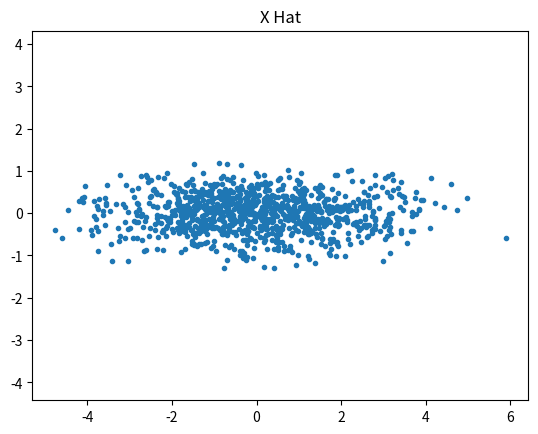
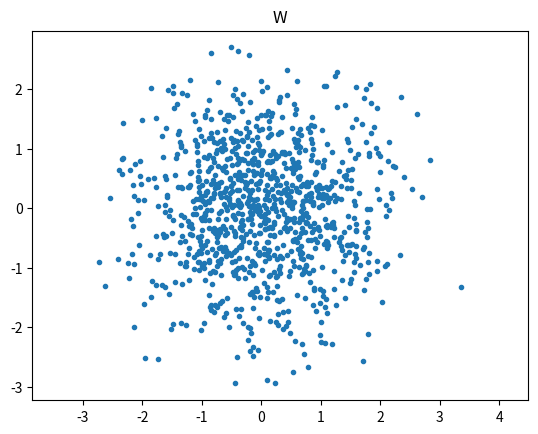

Recreate these plots in Python, in order.
import matplotlib.pyplot as plt
from matplotlib import cm
import numpy as np
from PIL import Image
from numpy import linalg as LA

def generate_w(n, p):
    ret_w = np.zeros((n, p))
    for cur_col in range(0, n):
        for cur_row in range(0,p):
            ret_w[cur_col][cur_row] = np.random.normal()
    return ret_w
def scatter_plot(X, title):
    plt.clf()
    plt.plot(X[0,:], X[1,:],'.')
    plt.axis('equal')
    plt.title(title)
    plt.show()

def scatter_plot_three(W, X_tilde, X):
    plt.clf()
    plt.plot(W[0,:], W[1,:],'.')
    plt.axis('equal')
    plt.title('W Scatter Plot')
    plt.show()
    plt.clf()
    plt.plot(X_tilde[0,:], X_tilde[1,:], '.')
    plt.axis('equal')
    plt.title('X tilde Scatter Plot')
    plt.show()
    plt.clf()
    plt.plot(X[0,:], X[1,:], '.')
    plt.axis('equal')
    plt.title('X Scatter Plot')
    plt.show()
    plt.clf()

def calculate_x_tilde(W, R):
    w, v = LA.eig(R)
    l = np.array([[np.sqrt(w[0]), 0], [0, np.sqrt(w[1])]])
    ret_X_tilde = np.zeros_like(W)
    ret_X_tilde = np.dot(l, W)
    return ret_X_tilde

def calculate_x(X_t, R):
    w, v = LA.eig(R)
    ret_X = np.zeros_like(X_t)
    ret_X = np.matmul(v, X_t)
    return ret_X

def calculate_mean(X, u_hat):
    # Sum each column
    for cur_col in range(0, X.shape[0]):
        u_hat.append(0)
        for cur_row in range(0,X.shape[1]):
            u_hat[cur_col] = u_hat[cur_col] + X[cur_col][cur_row]
        # Divide each col by the number of rows
        u_hat[cur_col] = u_hat[cur_col]/X.shape[1]
    return u_hat

def estimate_covariance(X):
    u_hat = []
    # Calculate mean
    u_hat = calculate_mean(X, u_hat)
    # Calculate Z
    Z = X
    for cur_col in range(0, X.shape[0]):
        for cur_row in range(0,X.shape[1]):
            Z[cur_col][cur_row] = Z[cur_col][cur_row] - u_hat[cur_col]
    R_hat = np.zeros((X.shape[0], X.shape[0]))
    R_hat = np.matmul(Z,np.transpose(Z))
    R_hat = R_hat * 1/(X.shape[1] - 1)  
    return R_hat

def compute_X_hat(X, R_hat):
    w, v = LA.eig(R_hat)
    X_hat = np.matmul(np.transpose(v), X)
    return X_hat

def compute_W(X_hat, R_hat):
    w, v = LA.eig(R_hat)
    w = np.power(w, -0.5)
    l = np.array([[w[0], 0], [0, w[1]]])
    W_new = np.dot(l, X_hat)
    return W_new

R = np.array([[2, -1.2], [-1.2, 1]])
# Generate W
W = generate_w(2, 1000)
# Calculate X_tilde
X_tilde = calculate_x_tilde(W, R)
# Calculate X
X = calculate_x(X_tilde, R)
# Produce scatter plots
#scatter_plot_three(W, X_tilde, X)
# Estimate covariance
R_hat = estimate_covariance(X)
#print(R_hat)
# Compute X hat
X_hat = compute_X_hat(X, R_hat)
# Compute W new
W_new = compute_W(X_hat, R_hat)
scatter_plot(X_hat, 'X Hat')
scatter_plot(W_new, 'W')
# Estimate covariance
R_w = estimate_covariance(W_new)
print(R_w)
